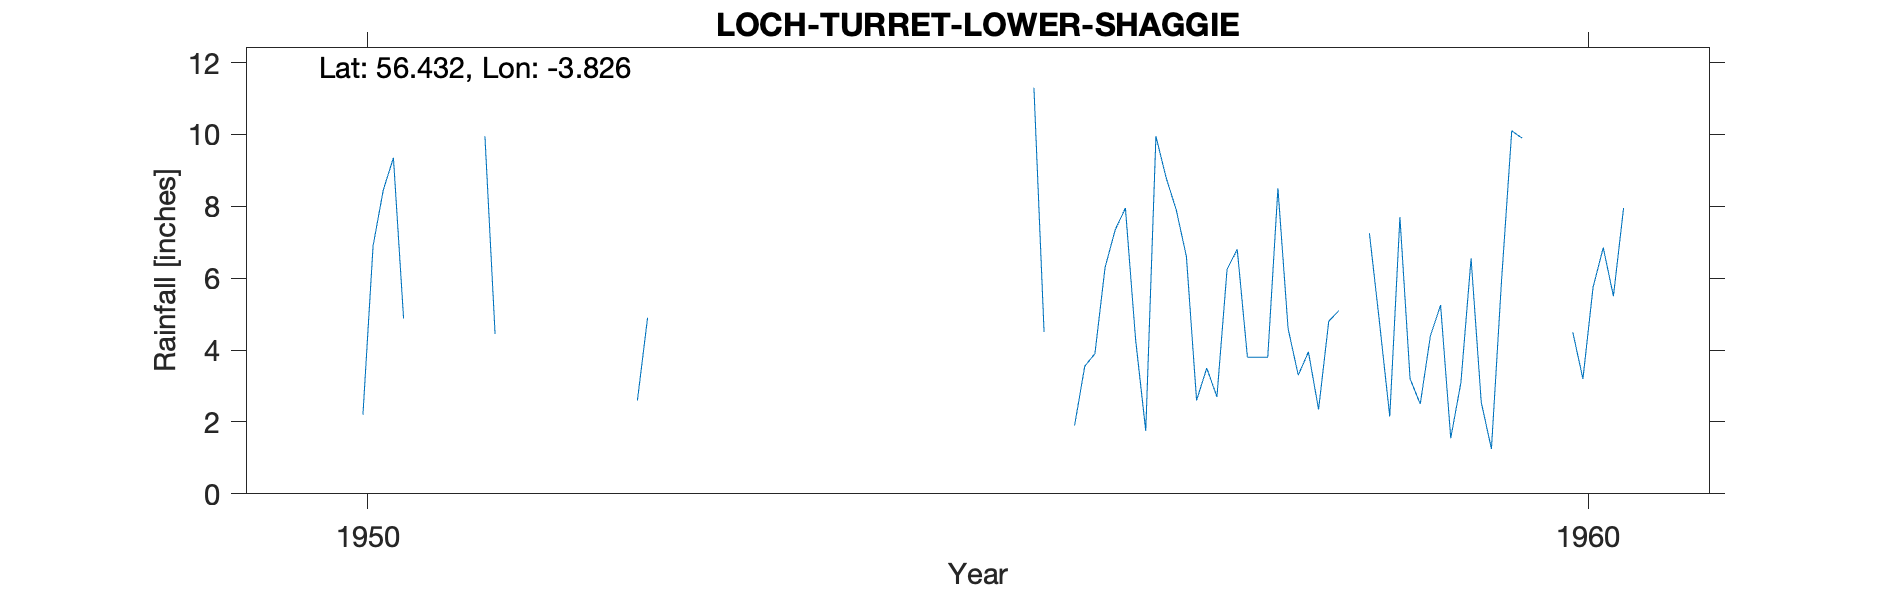

Source data for this figure (header and first rows):
LOCH TURRET (LOWER SHAGGIE), , , , , , , , , , , , , , , , , , , , 
Grid ref, NN875281, Long, -3.826, Lat, 56.43, Elevation, 1450, ft, , , , , , , , , , , , 
Station no, '5545/5/3, , , , , , , , , , , , , , , , , , , 
, 1941, 1942, 1943, 1944, 1945, 1946, 1947, 1948, 1949, 1950, 1951, 1952, 1953, 1954, 1955, 1956, 1957, 1958, 1959, 1960
January, , , , , , , , , , , , , , , , 4.5, 8.8, 4.6, 3.2, 
February, , , , , , , , , , , , , , , , , 7.9, 3.3, 2.5, 
March, , , , , , , , , , , , , , , , , 6.6, 3.95, 4.4, 4.05
April, , , , , , , , , , , , , , , , 1.9, 2.6, 2.35, 5.25, 
May, , , , , , , , , , , , , , , 3.15, 3.55, 3.5, 4.8, 1.55, 4.5
June, , , , , , , , , , 2.2, 9.95, , 3.15, 4.5, , 3.9, 2.7, 5.1, 3.1, 3.2
July, , , , , , , , , , 6.9, 4.45, , , , , 6.3, 6.25, , 6.55, 5.75
August, , , , , , , , , , 8.45, , , , , , 7.35, 6.8, , 2.55, 6.85
September, , , , , , , , , , 9.35, , 2.6, , , , 7.95, 3.8, 7.25, 1.25, 5.5
October, , , , , , , , , , 4.88, 1.9, 4.9, , , , 4.3, 3.8, 4.75, 5.95, 7.95
November, , , , , , , , , , , , , , , , 1.75, 3.8, 2.15, 10.1, 
December, , , , , , , , , , , , , , , 11.3, 9.95, 8.5, 7.7, 9.9, 
Total, , , , , , , , , , , , , , , , , 65.05, , 56.3, 
1949 Dec Estd deleted, , , , , , , , , , , , , , , , , , , , 
1950 Jan Estd Deleted, , , , , , , , , , , , , , , , , , , , 
1951 Jan -May Estd deleted, , , , , , , , , , , , , , , , , , , , 
1951 Au-Sep Estd deleted, , , , , , , , , , , , , , , , , , , , 
1952 Ja-May est deleted, , , , , , , , , , , , , , , , , , , , 
1952 Nov-Dec est deleted, , , , , , , , , , , , , , , , , , , , 
1953 estd deleted, , , , , , , , , , , , , , , , , , , , 
1954 estd deleted, , , , , , , , , , , , , , , , , , , , 
1955 Estd deleted, , , , , , , , , , , , , , , , , , , , 
1956 Feb -Mar Estd deleted, , , , , , , , , , , , , , , , , , , , 
1958 Jul-Aug estd deleted, , , , , , , , , , , , , , , , , , , , 
1960 Ja Fe Estd deleted, , , , , , , , , , , , , , , , , , , , 
Station no, '5545/5/3, , , , , , , , , , , , , , , , , , , 
Midas, 15342, , , , , , , , , , , , , , , , , , , 
Hyd Stn, 881061, , , , , , , , , , , , , , , , , , , 
